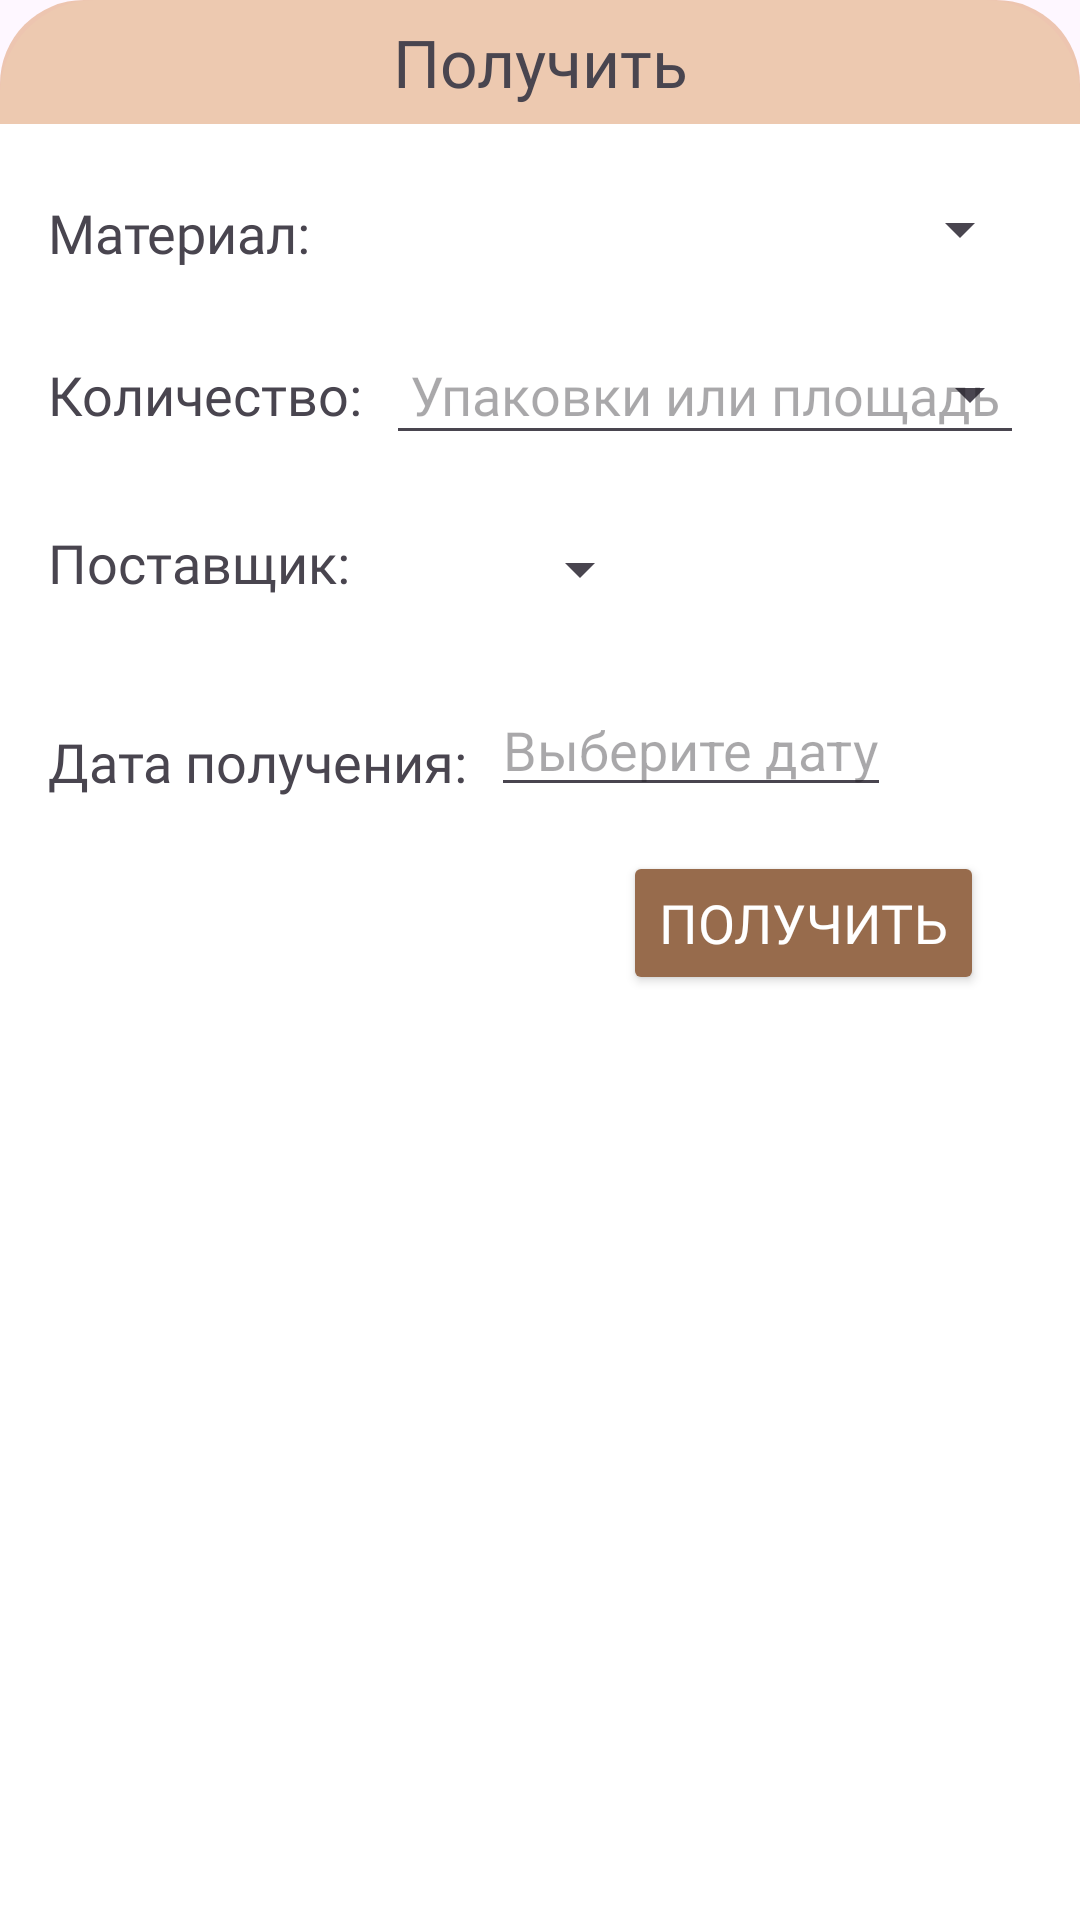

The Android layout XML behind this screen, and the referenced resources:
<!-- AndroidManifest.xml: application theme Base.Theme.Diplom -->
<!-- res/layout/bottom_sheet_rec_send.xml -->
<?xml version="1.0" encoding="utf-8"?>
<androidx.constraintlayout.widget.ConstraintLayout xmlns:android="http://schemas.android.com/apk/res/android"
    xmlns:app="http://schemas.android.com/apk/res-auto"
    xmlns:tools="http://schemas.android.com/tools"
    android:id="@+id/bottomSheetRecSend"
    android:layout_width="match_parent"
    android:layout_height="match_parent"
    android:background="@drawable/dialog_bg">

    <TextView
        android:id="@+id/TextHead"
        android:layout_width="match_parent"
        android:layout_height="wrap_content"
        android:text="Получить"
        android:fontFamily="@font/calibri"
        android:textSize="22sp"
        android:gravity="center"
        android:background="@drawable/dialog_bg_text"
        android:padding="6dp"
        app:layout_constraintTop_toTopOf="parent"
        app:layout_constraintStart_toStartOf="parent"
        app:layout_constraintEnd_toEndOf="parent" />

    <TextView
        android:id="@+id/label_material_name"
        android:layout_width="wrap_content"
        android:layout_height="wrap_content"
        android:text="Материал:"
        android:textSize="18sp"
        android:fontFamily="@font/calibri"
        app:layout_constraintTop_toBottomOf="@id/TextHead"
        app:layout_constraintStart_toStartOf="parent"
        android:layout_marginStart="16dp"
        android:layout_marginTop="24dp" />

    <Spinner
        android:id="@+id/MaterialSpinner"
        android:layout_width="0dp"
        android:layout_height="38dp"
        android:layout_marginStart="8dp"
        android:layout_marginTop="16dp"
        android:layout_marginEnd="16dp"
        android:fontFamily="@font/calibri"
        android:inputType="text"
        android:padding="8dp"
        app:layout_constraintEnd_toEndOf="parent"
        app:layout_constraintHorizontal_bias="0.036"
        app:layout_constraintStart_toEndOf="@id/label_material_name"
        app:layout_constraintTop_toBottomOf="@id/TextHead" />

    <TextView
        android:id="@+id/label_material_namee"
        android:layout_width="wrap_content"
        android:layout_height="wrap_content"
        android:layout_marginStart="16dp"
        android:layout_marginTop="136dp"
        android:fontFamily="@font/calibri"
        android:text="Материал:"
        android:visibility="invisible"
        android:textSize="18sp"
        app:layout_constraintStart_toStartOf="parent"
        app:layout_constraintTop_toBottomOf="@id/TextHead" />

    <Spinner
        android:id="@+id/MaterialSpinnerr"
        android:layout_width="0dp"
        android:layout_height="38dp"
        android:layout_marginStart="8dp"
        android:layout_marginTop="132dp"
        android:layout_marginEnd="16dp"
        android:fontFamily="@font/calibri"
        android:inputType="text"
        android:padding="8dp"
        android:visibility="invisible"
        app:layout_constraintEnd_toEndOf="parent"
        app:layout_constraintHorizontal_bias="0.0"
        app:layout_constraintStart_toEndOf="@id/label_material_name"
        app:layout_constraintTop_toBottomOf="@id/TextHead" />

    <EditText
        android:id="@+id/editAddress"
        android:layout_width="0dp"
        android:layout_height="wrap_content"
        app:layout_constraintEnd_toEndOf="parent"
        app:layout_constraintHorizontal_bias="0.036"
        app:layout_constraintStart_toEndOf="@id/label_material_name"
        app:layout_constraintTop_toBottomOf="@id/TextHead"
        android:hint="Название адреса"
        android:visibility="invisible"
        android:layout_marginStart="8dp"
        android:layout_marginEnd="16dp"
        android:layout_marginTop="16dp" />

    <TextView
        android:id="@+id/label_quantity"
        android:layout_width="wrap_content"
        android:layout_height="wrap_content"
        android:text="Количество:"
        android:textSize="18sp"
        android:fontFamily="@font/calibri"
        app:layout_constraintTop_toBottomOf="@id/MaterialSpinner"
        app:layout_constraintStart_toStartOf="parent"
        android:layout_marginStart="16dp"
        android:layout_marginTop="24dp" />

    <EditText
        android:id="@+id/MaterialQuantity"
        android:layout_width="0dp"
        android:layout_height="wrap_content"
        android:fontFamily="@font/calibri"
        android:inputType="numberDecimal"
        android:padding="8dp"
        app:layout_constraintTop_toBottomOf="@id/MaterialSpinner"
        app:layout_constraintStart_toEndOf="@id/label_quantity"
        android:hint="Упаковки или площадь"
        android:layout_marginStart="8dp"
        android:layout_marginEnd="16dp"
        android:layout_marginTop="16dp" />

    <Spinner
        android:id="@+id/TypeKol"
        android:layout_width="0dp"
        android:layout_height="wrap_content"
        android:layout_marginTop="24dp"
        android:layout_marginEnd="-140dp"
        app:layout_constraintEnd_toEndOf="parent"
        app:layout_constraintEnd_toStartOf="@id/ButtonSave"
        app:layout_constraintTop_toBottomOf="@+id/MaterialSpinner" />

    <TextView
        android:id="@+id/label_post"
        android:layout_width="wrap_content"
        android:layout_height="wrap_content"
        android:layout_marginStart="16dp"
        android:layout_marginTop="80dp"
        android:fontFamily="@font/calibri"
        android:text="Поставщик:"
        android:textSize="18sp"
        app:layout_constraintStart_toStartOf="parent"
        app:layout_constraintTop_toBottomOf="@id/MaterialSpinner" />

    <Spinner
        android:id="@+id/Postavshik"
        android:layout_width="wrap_content"
        android:layout_height="wrap_content"
        android:layout_marginTop="26dp"
        android:layout_marginEnd="-10dp"
        app:layout_constraintEnd_toEndOf="parent"
        app:layout_constraintEnd_toStartOf="@id/ButtonSave"
        app:layout_constraintTop_toBottomOf="@id/MaterialQuantity" />

    <Button
        android:id="@+id/ButtonSave"
        android:layout_width="wrap_content"
        android:layout_height="wrap_content"
        android:layout_marginTop="132dp"
        android:layout_marginEnd="32dp"
        android:backgroundTint="#976B4C"
        android:fontFamily="@font/calibri"
        android:text="Получить"
        android:textColor="@color/white"
        android:textSize="18sp"
        app:layout_constraintEnd_toEndOf="parent"
        app:layout_constraintTop_toBottomOf="@id/MaterialQuantity" />

    <EditText
        android:id="@+id/editDate"
        android:layout_width="wrap_content"
        android:layout_height="wrap_content"
        android:layout_marginStart="8dp"
        android:layout_marginTop="76dp"
        android:layout_marginEnd="8dp"
        android:focusable="false"
        android:hint="Выберите дату"
        app:layout_constraintEnd_toStartOf="@id/ButtonSave"
        app:layout_constraintHorizontal_bias="0.0"
        app:layout_constraintStart_toEndOf="@id/label_type"
        app:layout_constraintTop_toBottomOf="@id/MaterialQuantity" />

    <TextView
        android:id="@+id/textView2"
        android:layout_width="wrap_content"
        android:layout_height="wrap_content"
        android:layout_marginStart="204dp"
        android:layout_marginTop="208dp"
        android:fontFamily="@font/calibri"
        android:textSize="18sp"
        app:layout_constraintStart_toStartOf="parent"
        app:layout_constraintTop_toBottomOf="@id/MaterialQuantity" />

    <TextView
        android:id="@+id/label_type"
        android:layout_width="wrap_content"
        android:layout_height="wrap_content"
        android:layout_marginStart="16dp"
        android:layout_marginTop="90dp"
        android:fontFamily="@font/calibri"
        android:text="Дата получения:"
        android:textSize="18sp"
        app:layout_constraintStart_toStartOf="parent"
        app:layout_constraintTop_toBottomOf="@id/MaterialQuantity" />

    <TextView
        android:id="@+id/DeleteIcon"
        android:layout_width="wrap_content"
        android:layout_height="wrap_content"
        android:layout_marginTop="8dp"
        android:layout_marginEnd="16dp"
        android:background="@android:drawable/ic_menu_delete"
        android:visibility="invisible"
        app:layout_constraintEnd_toEndOf="parent"
        app:layout_constraintTop_toTopOf="parent" />

</androidx.constraintlayout.widget.ConstraintLayout>
<!-- resources referenced by this layout -->
<resources>
  <color name="white">#FFFFFFFF</color>
  <!-- drawable dialog_bg (drawable) -->
  <?xml version="1.0" encoding="utf-8"?>
  <shape xmlns:android="http://schemas.android.com/apk/res/android">
  
      <solid
          android:color="@color/white" />
  
      <corners
          android:topLeftRadius="32dp"
          android:topRightRadius="32dp" />
  </shape>
  <!-- drawable dialog_bg_text (drawable) -->
  <?xml version="1.0" encoding="utf-8"?>
  <shape xmlns:android="http://schemas.android.com/apk/res/android">
  
      <solid
          android:color="@color/whiteGrey" />
  
      <corners
          android:topLeftRadius="28dp"
          android:topRightRadius="28dp" />
  
      <padding
          android:left="10dp"
          android:right="10dp"
          android:top="-10dp"
          android:bottom="10dp" />
  
  </shape>
  <style name="Base.Theme.Diplom" parent="Theme.Material3.Light.NoActionBar">
          
          
      </style>
  <color name="whiteGrey">#76D98A54</color>
</resources>
